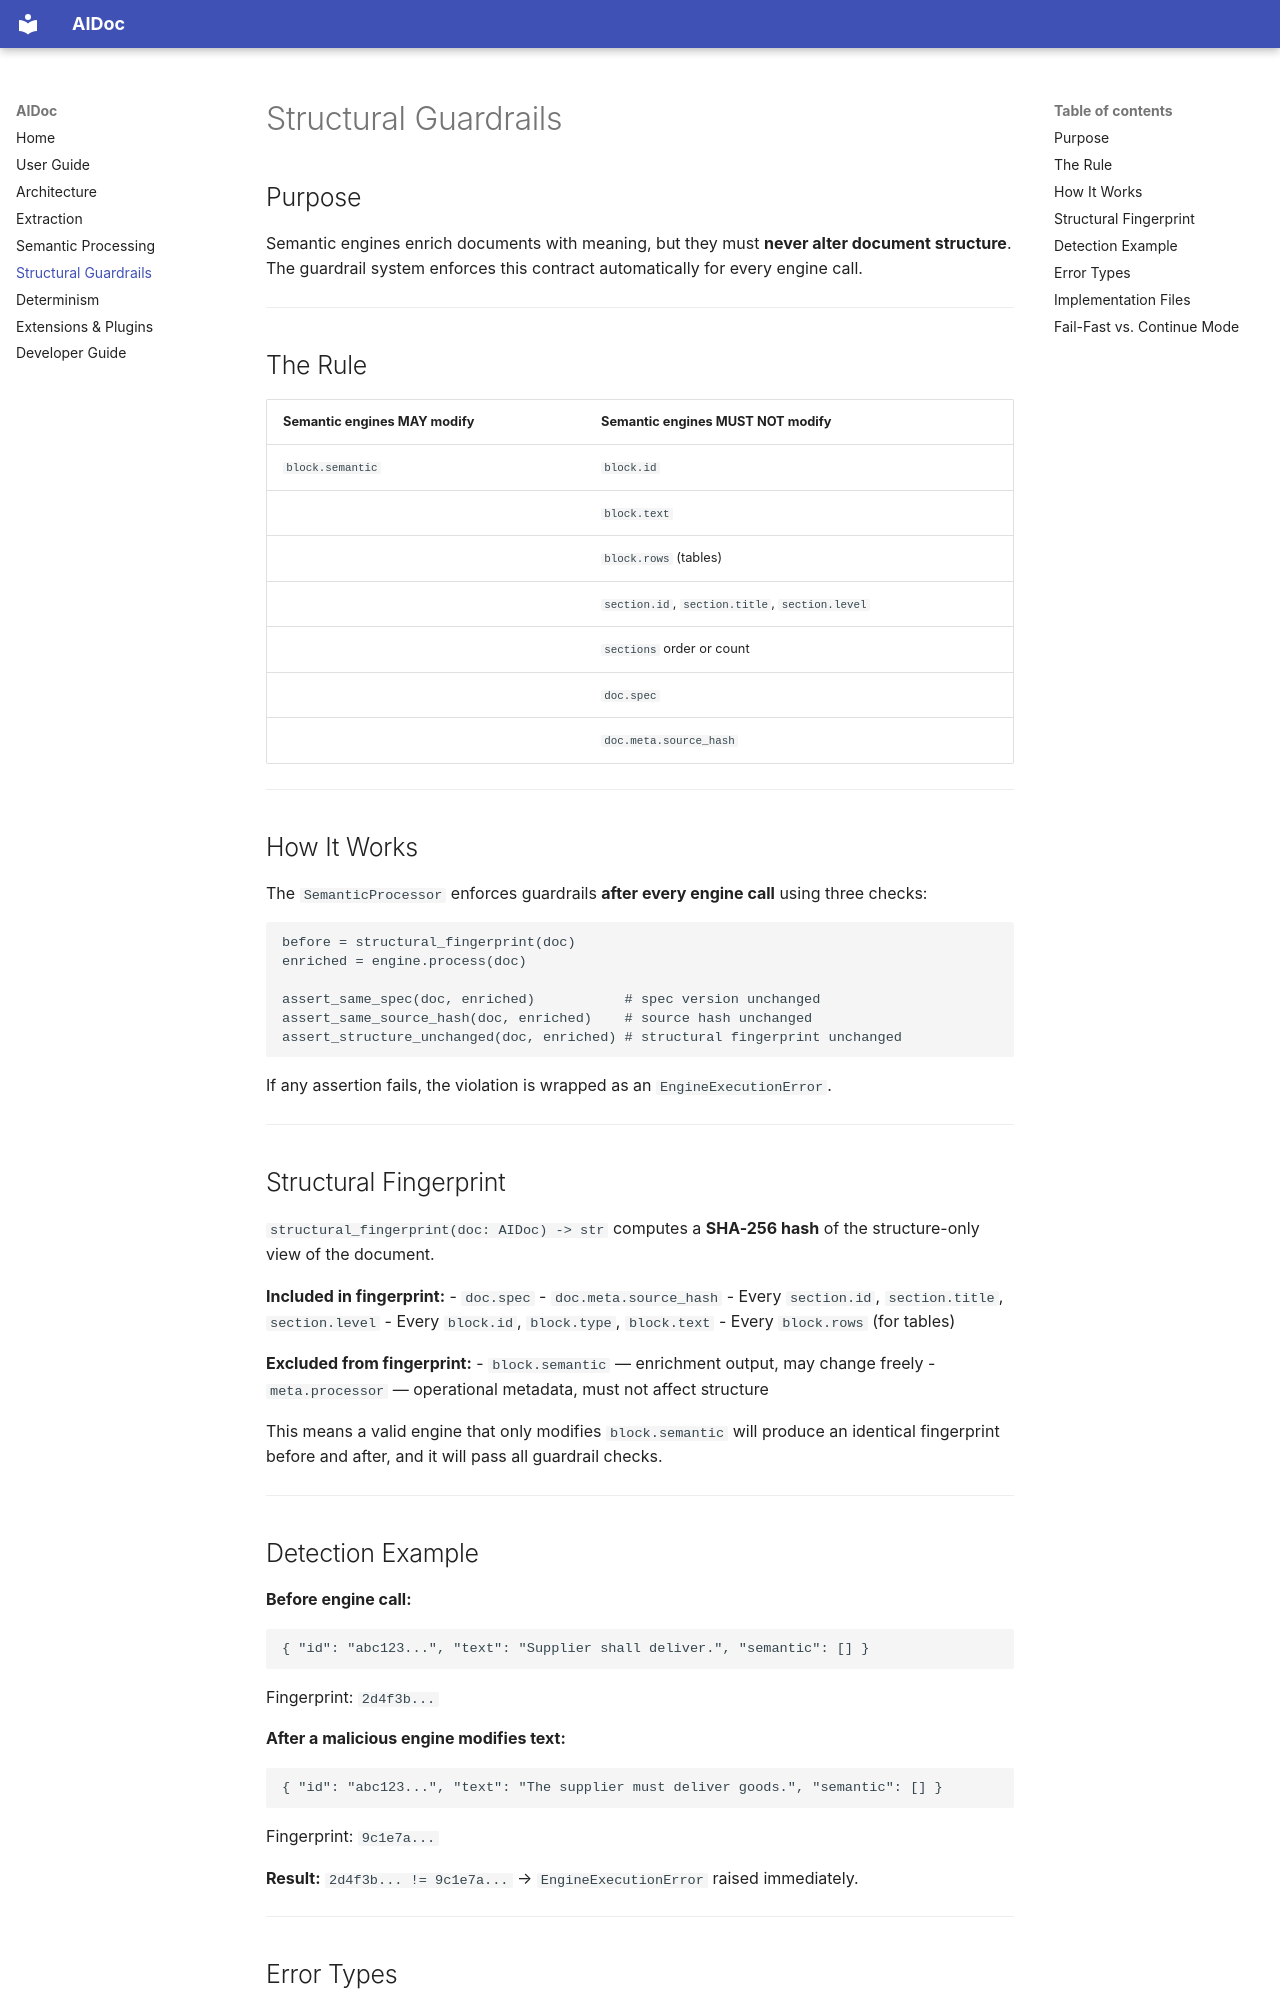

repository: meegaan/aidoc-sdk · page: guardrails/index.html · generator: mkdocs

# Structural Guardrails

## Purpose

Semantic engines enrich documents with meaning, but they must **never alter document structure**. The guardrail system enforces this contract automatically for every engine call.

---

## The Rule

| Semantic engines **MAY** modify | Semantic engines **MUST NOT** modify |
|---|---|
| `block.semantic` | `block.id` |
| | `block.text` |
| | `block.rows` (tables) |
| | `section.id`, `section.title`, `section.level` |
| | `sections` order or count |
| | `doc.spec` |
| | `doc.meta.source_hash` |

---

## How It Works

The `SemanticProcessor` enforces guardrails **after every engine call** using three checks:

```
before = structural_fingerprint(doc)
enriched = engine.process(doc)

assert_same_spec(doc, enriched)           # spec version unchanged
assert_same_source_hash(doc, enriched)    # source hash unchanged
assert_structure_unchanged(doc, enriched) # structural fingerprint unchanged
```

If any assertion fails, the violation is wrapped as an `EngineExecutionError`.

---

## Structural Fingerprint

`structural_fingerprint(doc: AIDoc) -> str` computes a **SHA-256 hash** of the structure-only view of the document.

**Included in fingerprint:**
- `doc.spec`
- `doc.meta.source_hash`
- Every `section.id`, `section.title`, `section.level`
- Every `block.id`, `block.type`, `block.text`
- Every `block.rows` (for tables)

**Excluded from fingerprint:**
- `block.semantic` — enrichment output, may change freely
- `meta.processor` — operational metadata, must not affect structure

This means a valid engine that only modifies `block.semantic` will produce an identical fingerprint before and after, and it will pass all guardrail checks.

---

## Detection Example

**Before engine call:**
```json
{ "id": "abc123...", "text": "Supplier shall deliver.", "semantic": [] }
```
Fingerprint: `2d4f3b...`

**After a malicious engine modifies text:**
```json
{ "id": "abc123...", "text": "The supplier must deliver goods.", "semantic": [] }
```
Fingerprint: `9c1e7a...`

**Result:** `2d4f3b... != 9c1e7a...` → `EngineExecutionError` raised immediately.

---
